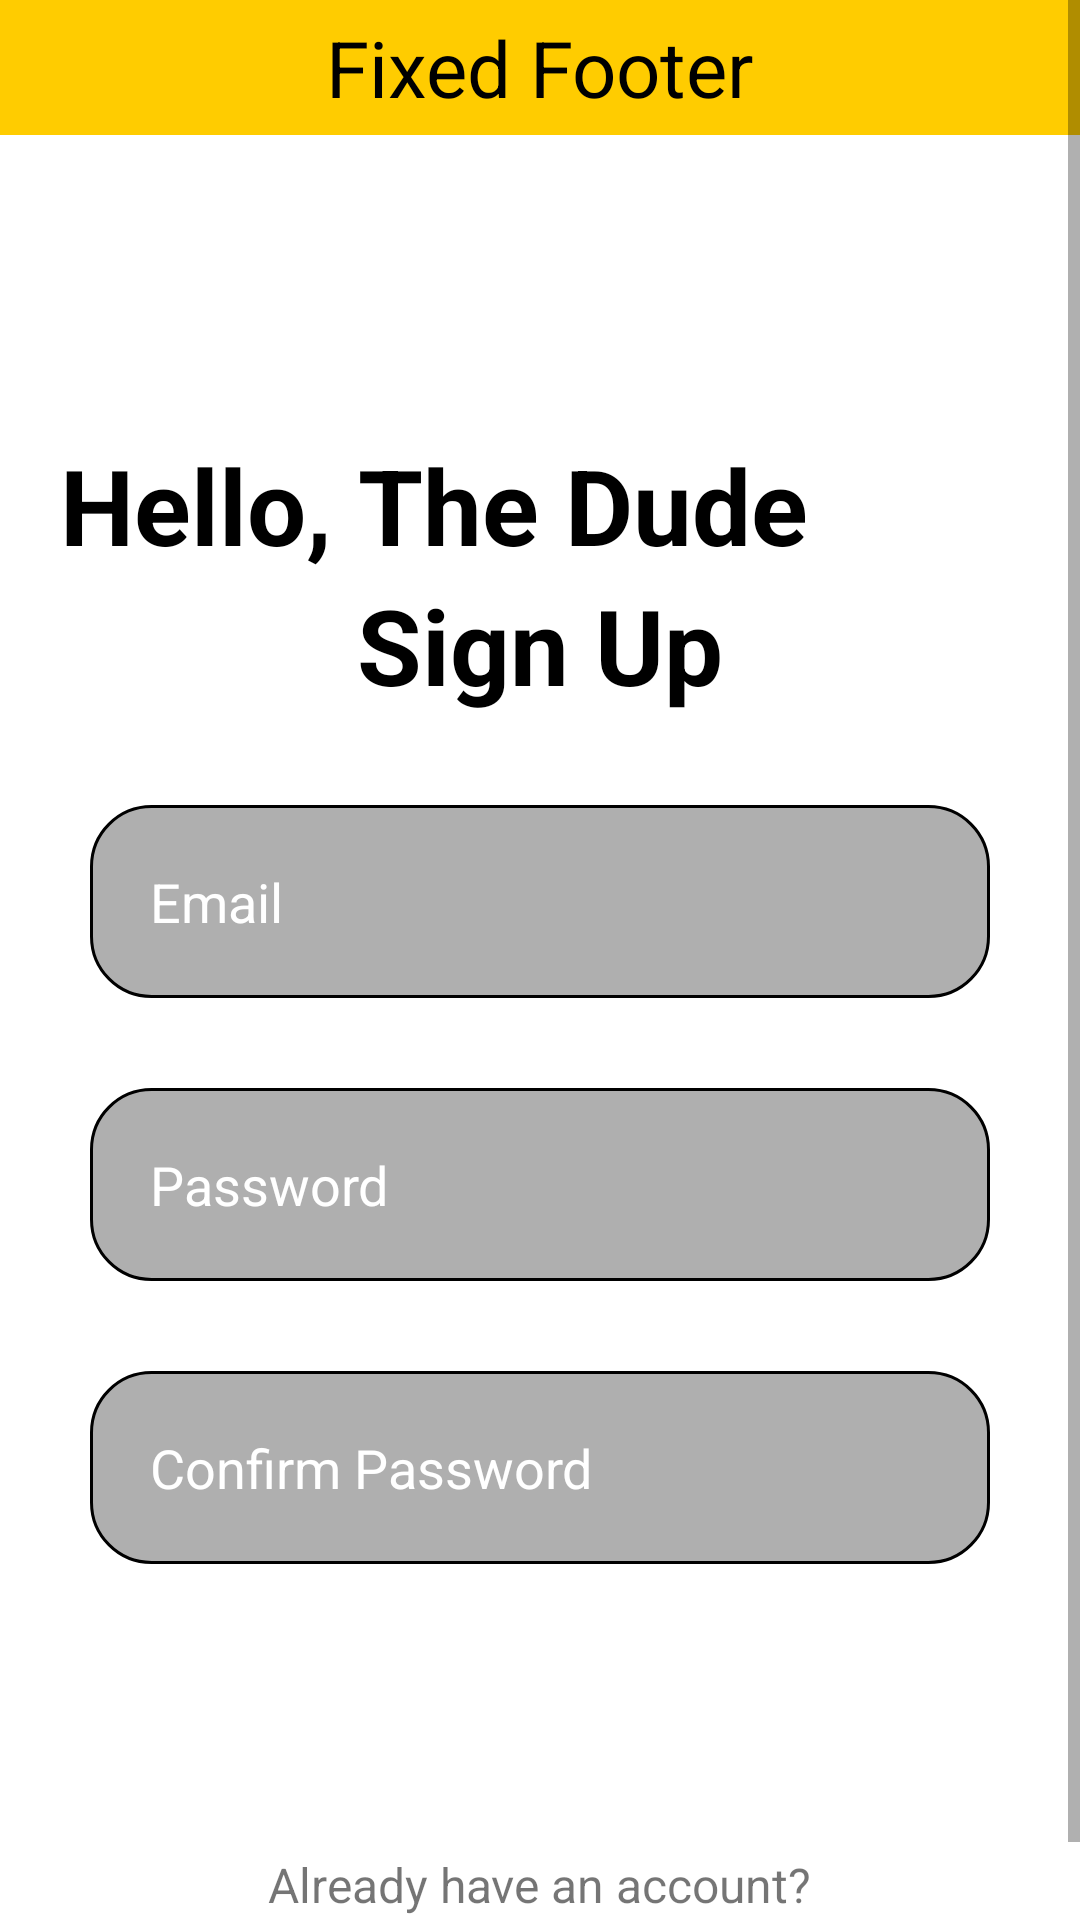

Android layout source for this screen:
<!-- AndroidManifest.xml: application theme Theme.MaterialComponents.DayNight.NoActionBar -->
<!-- res/layout/activity_signup.xml -->
<?xml version="1.0" encoding="utf-8"?>
<ScrollView
    xmlns:android="http://schemas.android.com/apk/res/android"
    xmlns:app="http://schemas.android.com/apk/res-auto"
    xmlns:tools="http://schemas.android.com/tools"
    android:layout_width="match_parent"
    android:layout_height="match_parent"
    android:orientation="vertical"
    android:background="@drawable/flip"
    tools:context=".SignupActivity">


    <LinearLayout
        android:layout_width="match_parent"
        android:layout_height="wrap_content"
        android:orientation="vertical">

        <include layout="@layout/activity_header" />

        <LinearLayout
            android:layout_width="match_parent"
            android:layout_height="wrap_content"
            android:orientation="vertical"
            android:layout_marginTop="80dp"
            android:padding="20dp"
            >

            
            <TextView
                android:id="@+id/hi"
                android:layout_width="wrap_content"
                android:layout_height="wrap_content"
                android:text="@string/hello_second_fragment"
                android:textColor="@color/black"
                android:textSize="35sp"
                android:textStyle="bold"
                app:layout_constraintBottom_toBottomOf="parent"
                app:layout_constraintStart_toStartOf="parent"
                app:layout_constraintTop_toTopOf="parent"
                app:layout_constraintVertical_bias="0.3"

                />

            
            <TextView
                android:id="@+id/signUp"
                android:layout_width="wrap_content"
                android:layout_height="wrap_content"
                android:layout_gravity="center"

                android:text="@string/signUp"
                android:textColor="@color/black"
                android:textSize="35sp"
                android:textStyle="bold"

                app:layout_constraintBottom_toBottomOf="parent"
                app:layout_constraintEnd_toEndOf="parent"
                app:layout_constraintHorizontal_bias="0.5"
                app:layout_constraintStart_toStartOf="parent"
                app:layout_constraintTop_toTopOf="parent"
                app:layout_constraintVertical_bias="0.4" />


            
            <EditText
                android:id="@+id/email"
                android:layout_width="300dp"
                android:layout_height="wrap_content"
                android:layout_marginTop="30dp"
                android:layout_gravity="center"

                android:background="@drawable/rounded_edittext"
                android:hint="@string/phEmail"
                android:padding="20dp"
                android:textColor="@color/white"
                android:textColorHint="@color/white"

                app:layout_constraintTop_toBottomOf="@id/signUp" />


            
            <EditText
                android:id="@+id/password"
                android:layout_width="300dp"
                android:layout_height="wrap_content"
                android:layout_marginTop="30dp"
                android:layout_gravity="center"

                android:background="@drawable/rounded_edittext"
                android:hint="@string/phPassword"
                android:padding="20dp"
                android:textColor="@color/white"
                android:textColorHint="@color/white"
                android:inputType="textPassword"

                app:layout_constraintTop_toBottomOf="@id/email" />

            
            <EditText
                android:id="@+id/confirm_password"
                android:layout_width="300dp"
                android:layout_height="wrap_content"
                android:layout_marginTop="30dp"
                android:layout_gravity="center"

                android:background="@drawable/rounded_edittext"
                android:hint="@string/phConfirm_Password"
                android:padding="20dp"
                android:textColor="@color/white"
                android:textColorHint="@color/white"
                android:inputType="textPassword"

                app:layout_constraintTop_toBottomOf="@id/password" />

            <com.google.android.material.button.MaterialButton
                android:id="@+id/signUpBtn"
                android:layout_width="250dp"
                android:layout_height="wrap_content"
                android:layout_marginTop="40dp"
                android:layout_gravity="center"

                android:text="@string/signUp"
                android:background="@drawable/round_button"

                app:layout_constraintTop_toBottomOf="@id/confirm_password"
                />

            <TextView
                android:layout_width="wrap_content"
                android:layout_height="wrap_content"
                android:id="@+id/loginRedirectText"
                android:text="@string/loginRedirectText"
                android:layout_gravity="center"
                android:padding="8dp"
                android:textSize="16sp"
                />

        </LinearLayout>
    </LinearLayout>

</ScrollView>
<!-- res/layout/activity_header.xml (included above) -->
<RelativeLayout
    android:id="@+id/footer"
    android:layout_width="match_parent"
    android:layout_height="wrap_content"
    android:layout_alignParentBottom="true"
    android:background="#FC0"
    android:gravity="center"
    xmlns:android="http://schemas.android.com/apk/res/android">

    <TextView
        android:layout_width="wrap_content"
        android:layout_height="wrap_content"
        android:layout_margin="5dp"
        android:text="Fixed Footer"
        android:textColor="#000"
        android:textSize="26sp" />
</RelativeLayout>
<!-- resources referenced by this layout -->
<resources>
  <!-- drawable rounded_edittext (drawable) -->
  <shape xmlns:android="http://schemas.android.com/apk/res/android"
      android:shape="rectangle">
      <corners android:radius="20dp" />
      <solid android:color="#50000000" />
      <stroke
          android:width="1dp"
          android:color="@android:color/black" />
  </shape>
  <string name="hello_second_fragment">Hello, The Dude</string>
  <string name="loginRedirectText">Already have an account?</string>
  <string name="phConfirm_Password">Confirm Password</string>
  <string name="phEmail">Email</string>
  <string name="phPassword">Password</string>
  <string name="signUp">Sign Up</string>
  <!-- not gathered from this repository: default colours our renderer supplied (Android Studio template values) -->
  <color name="black">#FF000000</color>
  <color name="white">#FFFFFFFF</color>
</resources>
